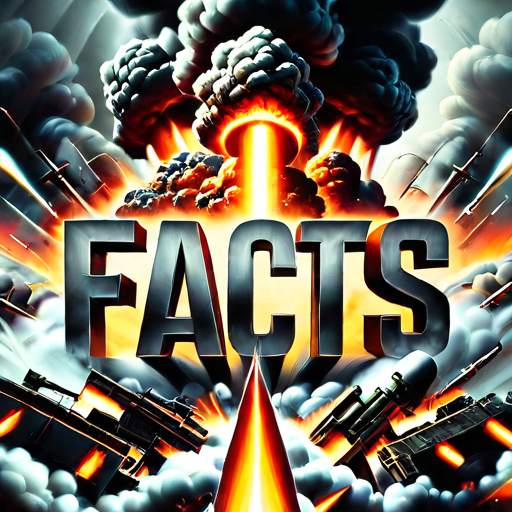
Generation parameters embedded in this image by InvokeAI (PNG metadata text chunk, JSON):
{"app_version":"3.3.0post1","generation_mode":"sdxl_txt2img","positive_prompt":"('facts' text logo: 1.2), metal, smoke, explosions, bio weapons, nuke, weapons of mass destruction, tyrant, dictator, war, murder","negative_prompt":"(deformed iris, deformed pupils, semi-realistic, cgi, 3d, render, sketch, cartoon, drawing, anime), text, cropped, out of frame, worst quality, low quality, jpeg artifacts, ugly, duplicate, morbid, mutilated, extra fingers, mutated hands, poorly drawn hands, poorly drawn face, mutation, deformed, blurry, dehydrated, bad anatomy, bad proportions, extra limbs, cloned face, disfigured, gross proportions, malformed limbs, missing arms, missing legs, extra arms, extra legs, fused fingers, too many fingers, long neck","width":512,"height":512,"seed":311499781,"rand_device":"cuda","cfg_scale":7.0,"steps":25,"scheduler":"dpmpp_2m_sde_k","model":{"model_name":"protovisionXLHighFidelity3D_release0630Bakedvae","base_model":"sdxl","model_type":"main"},"controlnets":[],"ipAdapters":[],"t2iAdapters":[],"loras":[{"lora":{"model_name":"Harrlogos_v2.0","base_model":"sdxl"},"weight":1.0}],"positive_style_prompt":"","negative_style_prompt":""}